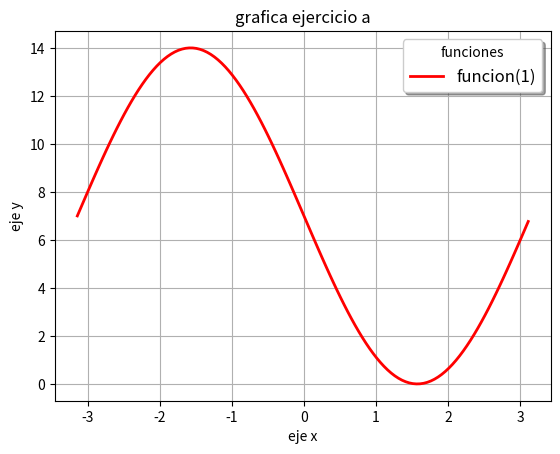

Generate this figure with matplotlib:
from numpy import *#importa la libreria numpy
from matplotlib.pyplot import*
import math

x=arange(-pi,pi,0.05);
y=7-7*sin(x);
grid(True);

plot(x,y,"r",label="funcion(1)",linewidth=2);
xlabel("eje x")
ylabel("eje y")
title("grafica ejercicio a")
legend(title="funciones",loc="upper right",shadow=True,fontsize="large");
show()